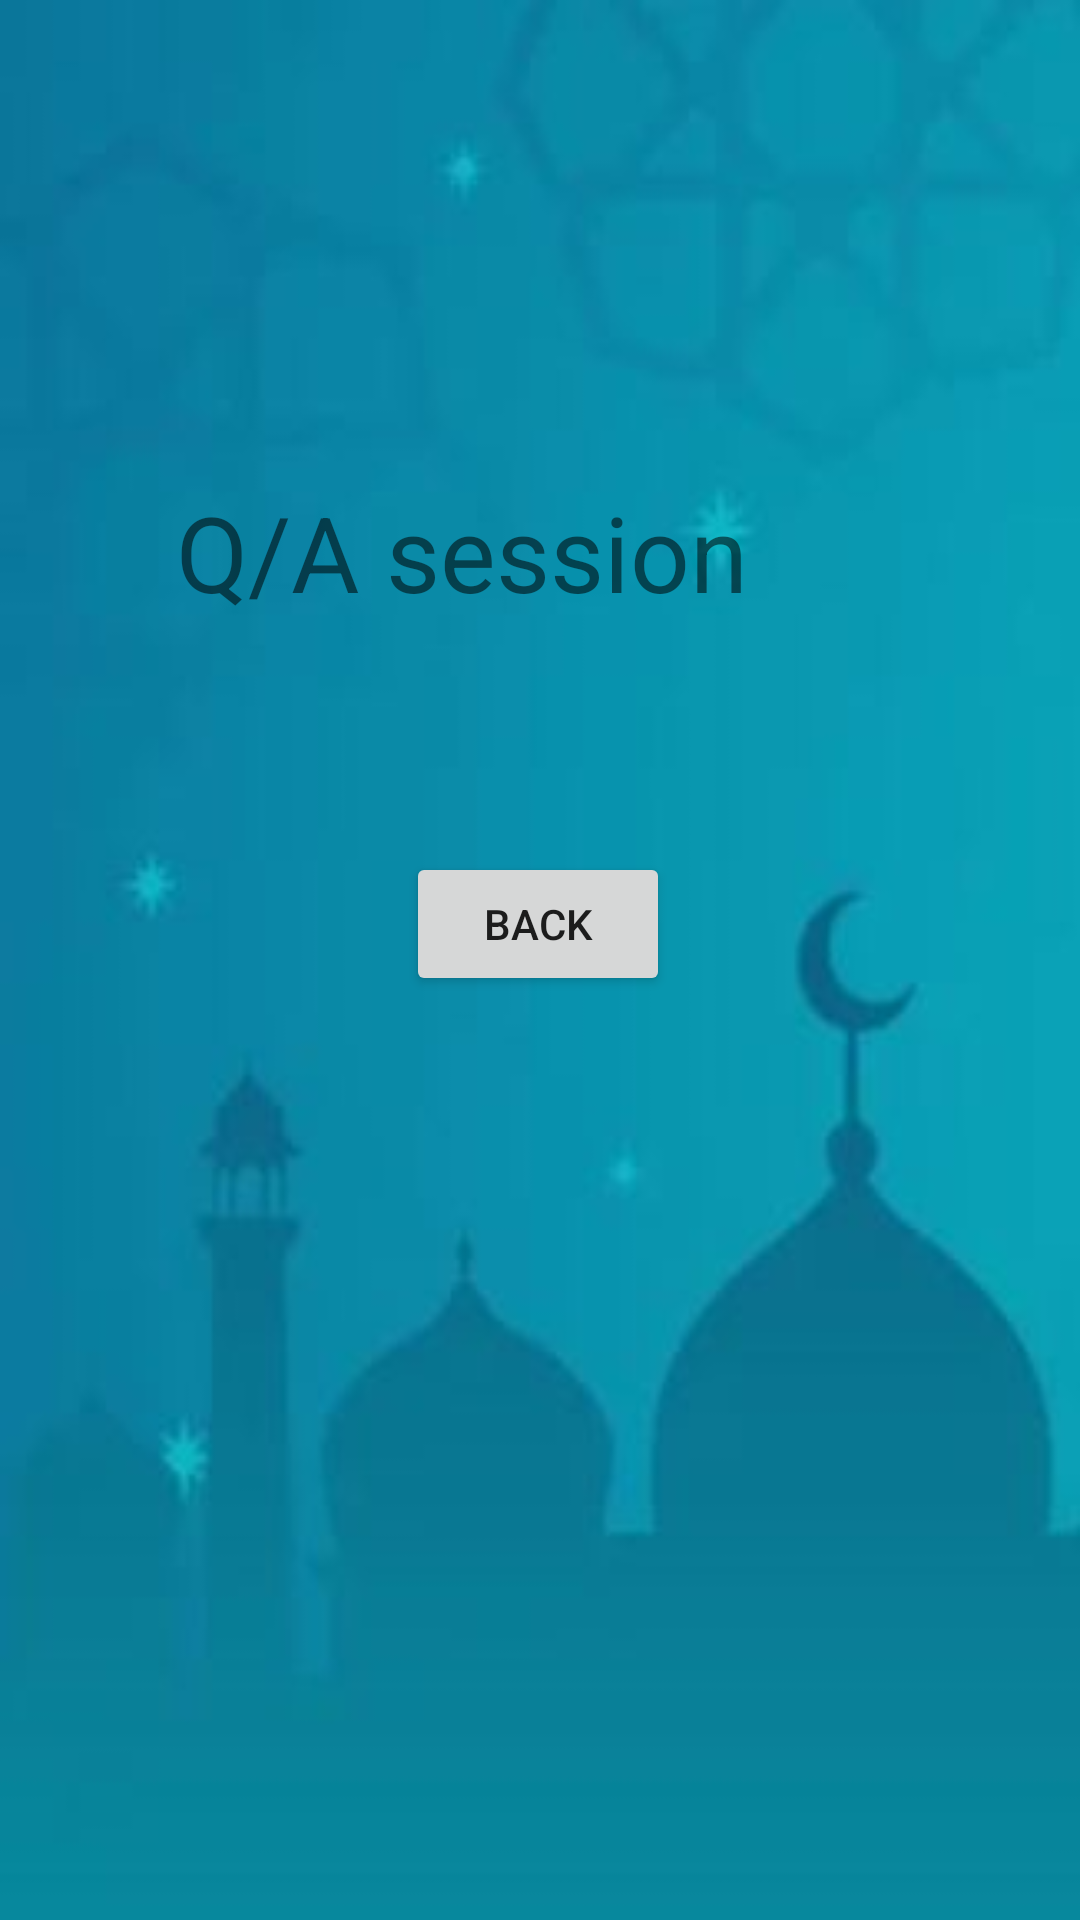

Android layout source for this screen:
<!-- AndroidManifest.xml: application theme Theme.Prayerlearner1 -->
<!-- res/layout/activity_qa.xml -->
<?xml version="1.0" encoding="utf-8"?>
<androidx.constraintlayout.widget.ConstraintLayout xmlns:android="http://schemas.android.com/apk/res/android"
    xmlns:app="http://schemas.android.com/apk/res-auto"
    xmlns:tools="http://schemas.android.com/tools"
    android:layout_width="match_parent"
    android:layout_height="match_parent"
    android:background="@drawable/wall1"
    tools:context=".QA">

    <Button
        android:id="@+id/button3"
        android:layout_width="wrap_content"
        android:layout_height="wrap_content"
        android:layout_marginBottom="308dp"
        android:text="Back"
        app:layout_constraintBottom_toBottomOf="parent"
        app:layout_constraintEnd_toEndOf="parent"
        app:layout_constraintHorizontal_bias="0.498"
        app:layout_constraintStart_toStartOf="parent" />

    <TextView
        android:id="@+id/textView"
        android:layout_width="243dp"
        android:layout_height="61dp"
        android:layout_marginTop="28dp"
        android:text="Q/A session"
        android:textSize="35dp"
        app:layout_constraintBottom_toTopOf="@+id/button3"
        app:layout_constraintEnd_toEndOf="parent"
        app:layout_constraintStart_toStartOf="parent"
        app:layout_constraintTop_toTopOf="parent"
        app:layout_constraintVertical_bias="0.681" />
</androidx.constraintlayout.widget.ConstraintLayout>
<!-- resources referenced by this layout -->
<resources>
  <!-- drawable wall1: jpg bitmap (drawable-v24, 13470 bytes) -->
  <style name="Theme.Prayerlearner1" parent="Theme.MaterialComponents.DayNight.DarkActionBar">
          
          <item name="colorPrimary">@color/purple_500</item>
          <item name="colorPrimaryVariant">@color/purple_700</item>
          <item name="colorOnPrimary">@color/white</item>
          
          <item name="colorSecondary">@color/teal_200</item>
          <item name="colorSecondaryVariant">@color/teal_700</item>
          <item name="colorOnSecondary">@color/black</item>
          
          <item name="android:statusBarColor" tools:targetApi="l">?attr/colorPrimaryVariant</item>
          
      </style>
  <color name="purple_500">#FF6200EE</color>
  <color name="purple_700">#FF3700B3</color>
  <color name="white">#FFFFFFFF</color>
  <color name="teal_200">#FF03DAC5</color>
  <color name="teal_700">#FF018786</color>
  <color name="black">#FF000000</color>
</resources>
